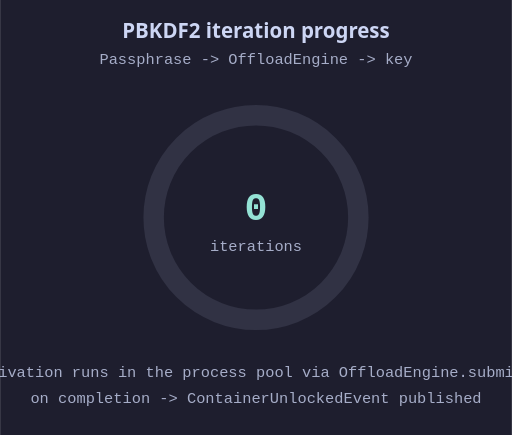
t = 0.00 s
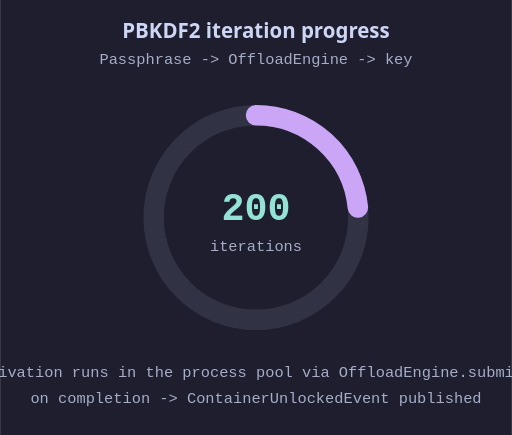
t = 1.67 s
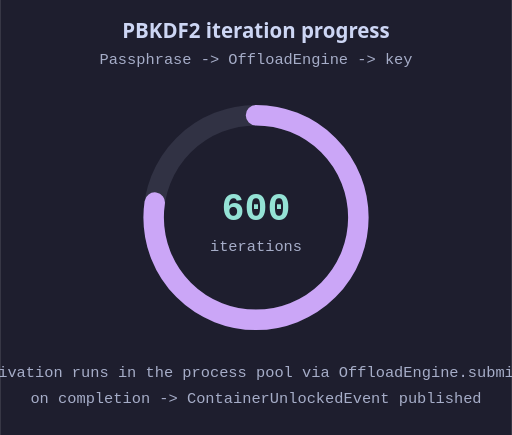
t = 3.33 s
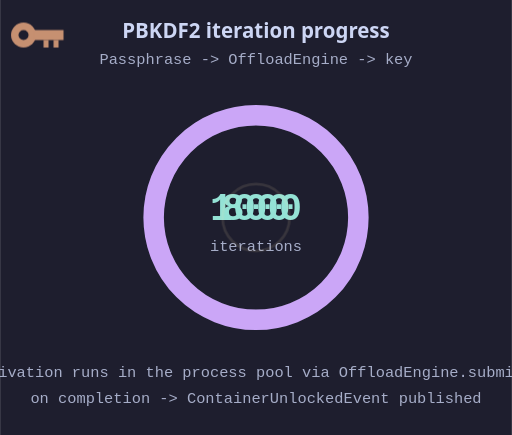
t = 5.00 s
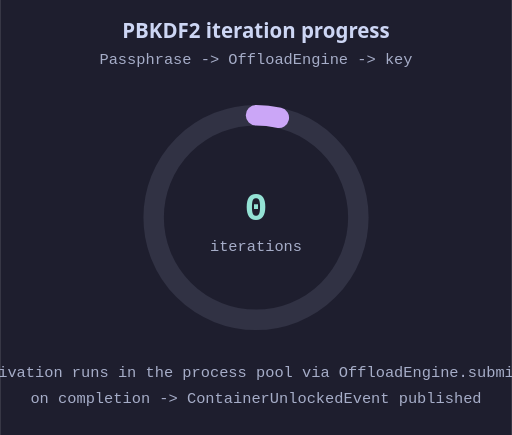
t = 6.67 s
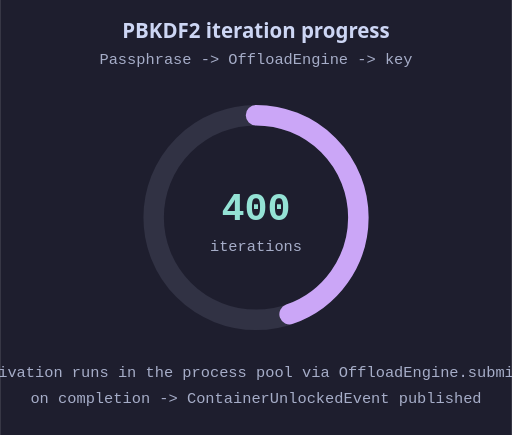
t = 8.33 s

The animated SVG that drew these frames (rendered in a browser with its animation timeline set to each time). Animation: 3 CSS @keyframes rules; frames cover the first 8.33 s, repeats indefinitely.

<?xml version="1.0" encoding="UTF-8"?>
<svg xmlns="http://www.w3.org/2000/svg" viewBox="0 0 400 340" role="img"
     aria-labelledby="ufp-title ufp-desc">
  <title id="ufp-title">KDF iteration progress and key-unlock pulse</title>
  <desc id="ufp-desc">
    A circular progress arc representing a Passphrase KeySource driving PBKDF2
    iterations from 0 to 1000. The arc fills clockwise over five seconds via
    stroke-dashoffset keyframes. Inside the circle an iteration counter
    cycles 0 through 1000 via staggered text opacity. At completion a key
    icon in the centre briefly glows before the loop restarts.
    Rendered statically the diagram shows an empty arc and the resting
    counter value, which is still a readable representation of the
    unlock-in-progress state.
  </desc>

  <defs>
    <style><![CDATA[
      .bg        { fill: #1e1e2e; }
      .lbl       { fill: #cdd6f4; font-family: 'Fira Sans', 'Segoe UI', sans-serif; font-size: 16px; font-weight: 600; }
      .sub       { fill: #a6adc8; font-family: 'Fira Mono', monospace; font-size: 12px; }
      .count     { fill: #94e2d5; font-family: 'Fira Mono', monospace; font-size: 30px; font-weight: 700; }

      /* Progress ring — circumference 2*pi*80 ~ 502.65; use 503 as a
         comfortable round number for stroke-dasharray. */
      .track     { fill: none; stroke: #313244; stroke-width: 16; }
      .progress  {
        fill: none;
        stroke: #cba6f7;
        stroke-width: 16;
        stroke-linecap: round;
        stroke-dasharray: 503;
        stroke-dashoffset: 503;
        transform: rotate(-90deg);
        transform-origin: 200px 170px;
        animation: fillArc 6s infinite ease-in-out;
      }
      @keyframes fillArc {
         0%   { stroke-dashoffset: 503; }
        83%  { stroke-dashoffset: 0;   } /* 0-5s: fill */
        91%  { stroke-dashoffset: 0;   } /* 5-5.5s: held */
       100%  { stroke-dashoffset: 503; } /* 5.5-6s: reset */
      }

      /* Iteration counter: 6 text elements fade in/out in sequence to give
         the illusion of a counting number. Staggered opacity; each only
         visible for ~1 second of the 6-second loop. */
      .c0, .c1, .c2, .c3, .c4, .c5 {
        opacity: 0;
        animation: countStep 6s infinite steps(1);
      }
      .c0 { animation-delay: 0.0s; }
      .c1 { animation-delay: 1.0s; }
      .c2 { animation-delay: 2.0s; }
      .c3 { animation-delay: 3.0s; }
      .c4 { animation-delay: 4.0s; }
      .c5 { animation-delay: 5.0s; }
      @keyframes countStep {
         0%   { opacity: 1; }
        16%  { opacity: 1; }
        17%  { opacity: 0; }
       100%  { opacity: 0; }
      }

      /* Key icon starts invisible; glows briefly at 100% progress (5-5.5s). */
      .keyicon {
        opacity: 0;
        animation: keyGlow 6s infinite ease-in-out;
        transform-origin: 200px 170px;
      }
      @keyframes keyGlow {
         0%   { opacity: 0; transform: scale(0.9); }
        80%  { opacity: 0; transform: scale(0.9); }
        85%  { opacity: 1; transform: scale(1.0); }
        91%  { opacity: 1; transform: scale(1.1); } /* peak */
        95%  { opacity: 0.4; transform: scale(1.0); }
       100%  { opacity: 0; transform: scale(0.9); }
      }

      .keyglow-ring {
        fill: none;
        stroke: #f9e2af;
        stroke-width: 3;
        opacity: 0;
        transform-origin: 200px 170px;
        animation: keyRing 6s infinite ease-out;
      }
      @keyframes keyRing {
         0%   { opacity: 0; transform: scale(0.7); }
        83%  { opacity: 0; transform: scale(0.7); }
        87%  { opacity: 0.9; transform: scale(0.9); }
        95%  { opacity: 0; transform: scale(1.8); }
       100%  { opacity: 0; transform: scale(1.8); }
      }
    ]]></style>
  </defs>

  <rect class="bg" x="0" y="0" width="400" height="340"/>

  <!-- Title -->
  <text class="lbl" x="200" y="30" text-anchor="middle">PBKDF2 iteration progress</text>
  <text class="sub" x="200" y="50" text-anchor="middle">Passphrase -&gt; OffloadEngine -&gt; key</text>

  <!-- Progress ring: track + animated stroke -->
  <circle class="track"    cx="200" cy="170" r="80"/>
  <circle class="progress" cx="200" cy="170" r="80"/>

  <!-- Iteration counter centre: staggered text elements simulate a counter.
       Each is visible for 1 second of the 6-second loop. -->
  <g text-anchor="middle">
    <text class="count c0" x="200" y="172">0</text>
    <text class="count c1" x="200" y="172">200</text>
    <text class="count c2" x="200" y="172">400</text>
    <text class="count c3" x="200" y="172">600</text>
    <text class="count c4" x="200" y="172">800</text>
    <text class="count c5" x="200" y="172">1000</text>
    <text class="sub" x="200" y="196">iterations</text>
  </g>

  <!-- Material design 'vpn_key' path, re-centred in a 48x48 viewport scaled
       around the ring centre. Appears + glows only at 100% progress. -->
  <g class="keyicon" transform="translate(176,146)">
    <!-- simplified key shape: circular bow + rectangular shank with teeth -->
    <circle cx="14" cy="24" r="10" fill="#fab387"/>
    <circle cx="14" cy="24" r="4"  fill="#1e1e2e"/>
    <rect   x="22" y="20" width="24" height="8" fill="#fab387"/>
    <rect   x="38" y="28" width="4"  height="6" fill="#fab387"/>
    <rect   x="30" y="28" width="4"  height="6" fill="#fab387"/>
  </g>
  <circle class="keyglow-ring" cx="200" cy="170" r="36"/>

  <!-- Legend / caption -->
  <text class="sub" x="200" y="295" text-anchor="middle">
    Derivation runs in the process pool via OffloadEngine.submit()
  </text>
  <text class="sub" x="200" y="315" text-anchor="middle" fill="#a6e3a1">
    on completion -&gt; ContainerUnlockedEvent published
  </text>
</svg>
